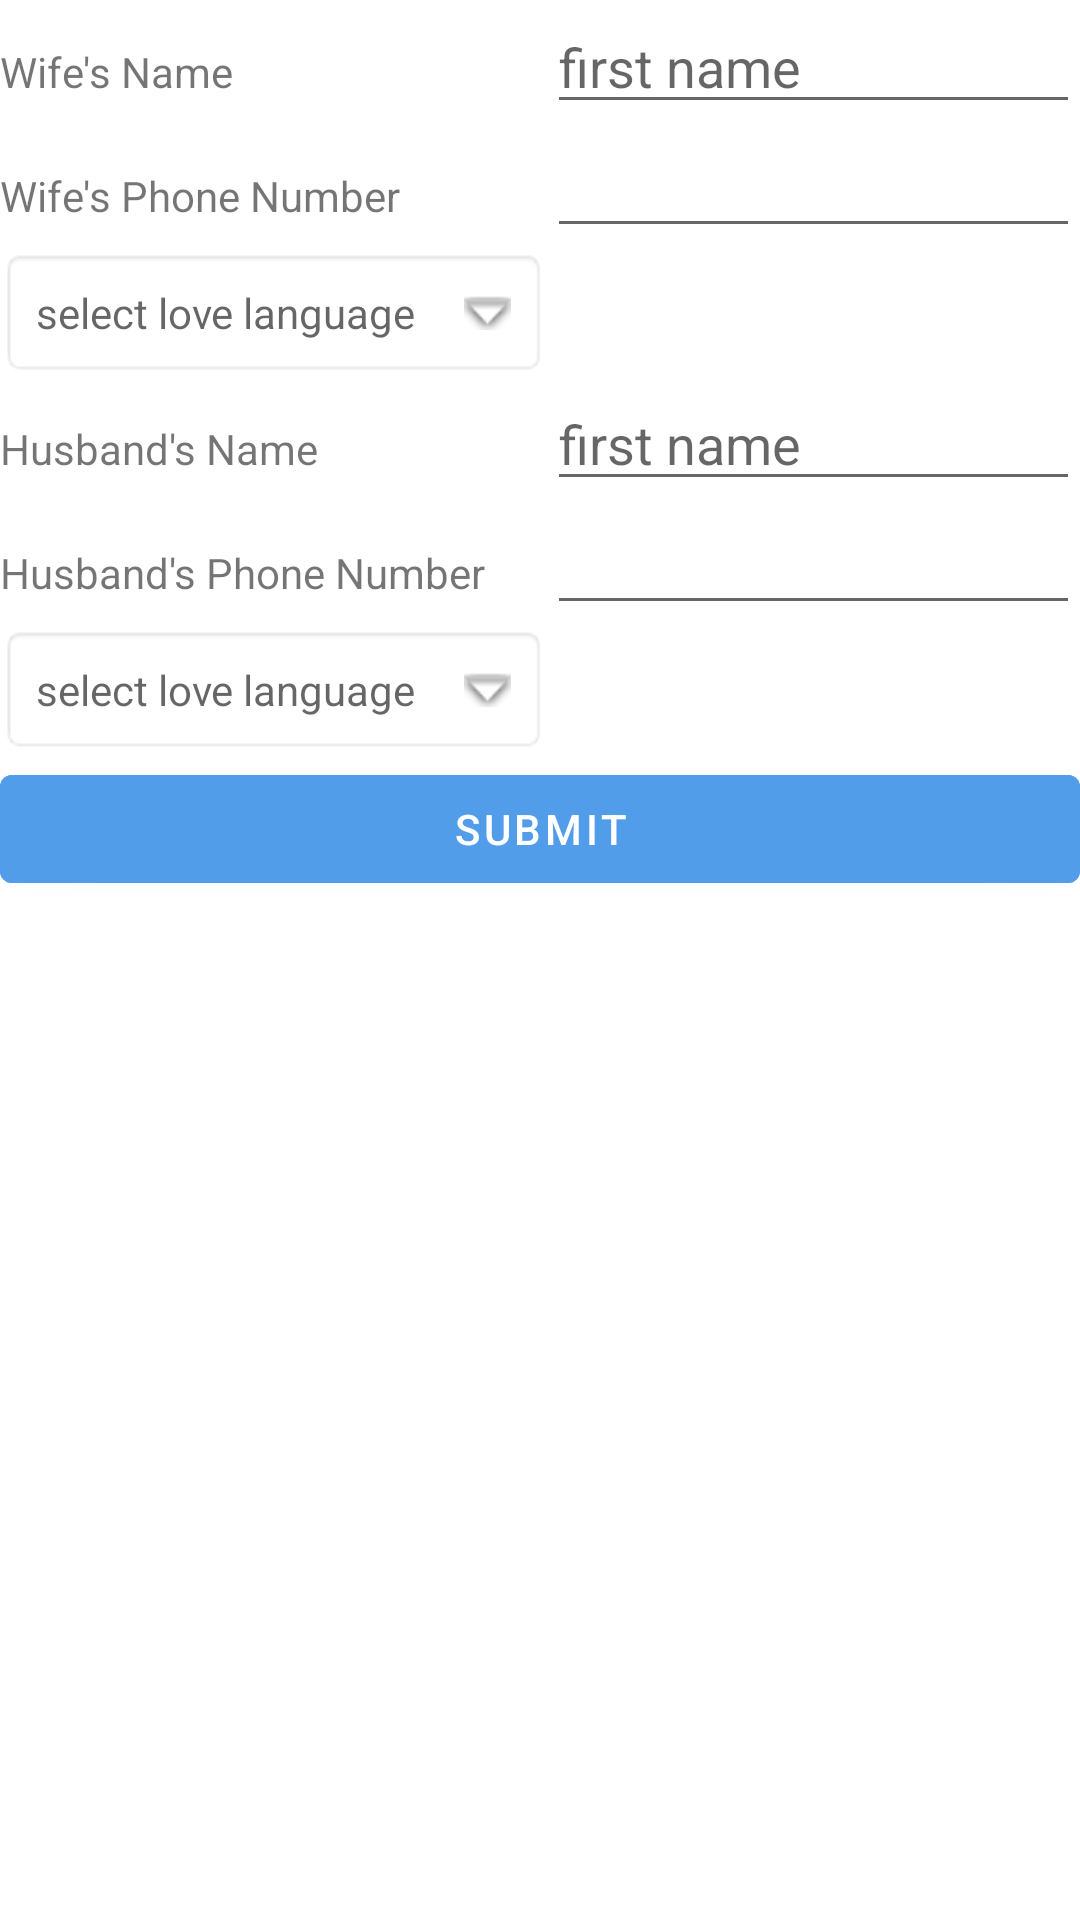

Android layout source for this screen:
<!-- AndroidManifest.xml: application theme Theme.LoveTank -->
<!-- res/layout/fragment_first.xml -->
<?xml version="1.0" encoding="utf-8"?>
<TableLayout xmlns:android="http://schemas.android.com/apk/res/android"
    xmlns:tools="http://schemas.android.com/tools"
    android:layout_width="match_parent"
    android:layout_height="match_parent"
    xmlns:app="http://schemas.android.com/apk/res-auto"
    android:layout_margin="16dp"
    android:stretchColumns="3"
    tools:context=".FirstFragment">
    <TableRow>
        <TextView android:layout_height="wrap_content"
            android:layout_width="wrap_content"
            android:gravity="left"
            android:text="@string/wife_name" />
        <EditText android:id="@+id/wifeNameField"
            android:layout_width="wrap_content"
            android:layout_height="wrap_content"
            android:layout_span="3"
            android:hint="@string/first_name" />
    </TableRow>
    <TableRow>
        <TextView android:layout_height="wrap_content"
            android:layout_width="wrap_content"
            android:gravity="left"
            android:text="@string/wife_s_phoneNumber"/>
        <EditText android:id="@+id/wifePhoneField"
            android:layout_width="wrap_content"
            android:layout_height="wrap_content"
            android:layout_span="3" />
    </TableRow>
    <TableRow>
        <TextView
            android:layout_width="match_parent"
            android:layout_height="wrap_content"
            android:id="@+id/loveLanguageDropdown"
            android:hint="select love language"
            android:padding="12dp"
            android:drawablePadding="16dp"
            android:drawableEnd="@android:drawable/arrow_down_float"
            android:background="@android:drawable/editbox_background"/>

    </TableRow>












    <TableRow>
        <TextView android:layout_height="wrap_content"
            android:layout_width="wrap_content"
            android:gravity="left"
            android:text="@string/husband_name" />
        <EditText android:id="@+id/husbandNameField"
            android:layout_width="wrap_content"
            android:layout_height="wrap_content"
            android:layout_span="3"
            android:hint="@string/first_name" />
    </TableRow>
    <TableRow>
        <TextView android:layout_height="wrap_content"
            android:layout_width="wrap_content"
            android:gravity="left"
            android:text="@string/husband_s_phoneNumber"/>
        <EditText android:id="@+id/husbandsPhoneField"
            android:layout_width="wrap_content"
            android:layout_height="wrap_content"
            android:layout_span="3" />
    </TableRow>
    <TableRow>
        <TextView
            android:layout_width="match_parent"
            android:layout_height="wrap_content"
            android:id="@+id/loveLanguageDropdown2"
            android:hint="select love language"
            android:padding="12dp"
            android:drawablePadding="16dp"
            android:drawableEnd="@android:drawable/arrow_down_float"
            android:background="@android:drawable/editbox_background"/>

    </TableRow>
    <Button
        android:id="@+id/button_first"
        android:layout_width="wrap_content"
        android:layout_height="wrap_content"
        android:text="@string/submit"
        android:layout_marginTop="@dimen/cardview_compat_inset_shadow"
        android:backgroundTint="@color/blue"
        app:layout_constraintBottom_toBottomOf="parent"
        app:layout_constraintEnd_toEndOf="parent"
        app:layout_constraintStart_toStartOf="parent" />

</TableLayout>
<!-- resources referenced by this layout -->
<resources>
  <color name="blue">#529de9</color>
  <string name="first_name">first name</string>
  <string name="husband_name">Husband\'s Name</string>
  <string name="husband_s_phoneNumber">Husband\'s Phone Number</string>
  <string name="submit">Submit</string>
  <string name="wife_name">Wife\'s Name</string>
  <string name="wife_s_loveLanguage">Wife\'s Love Language</string>
  <string name="wife_s_phoneNumber">Wife\'s Phone Number</string>
  <style name="Theme.LoveTank" parent="Theme.MaterialComponents.DayNight.DarkActionBar">
          
          <item name="colorPrimary">@color/purple_500</item>
          <item name="colorPrimaryVariant">@color/purple_700</item>
          <item name="colorOnPrimary">@color/white</item>
          
          <item name="colorSecondary">@color/teal_200</item>
          <item name="colorSecondaryVariant">@color/teal_700</item>
          <item name="colorOnSecondary">@color/black</item>
          
          <item name="android:statusBarColor" tools:targetApi="l">?attr/colorPrimaryVariant</item>
          
      </style>
  <color name="purple_500">#FF6200EE</color>
  <color name="purple_700">#FF3700B3</color>
  <color name="white">#FFFFFFFF</color>
  <color name="teal_200">#FF03DAC5</color>
  <color name="teal_700">#FF018786</color>
  <color name="black">#FF000000</color>
</resources>
